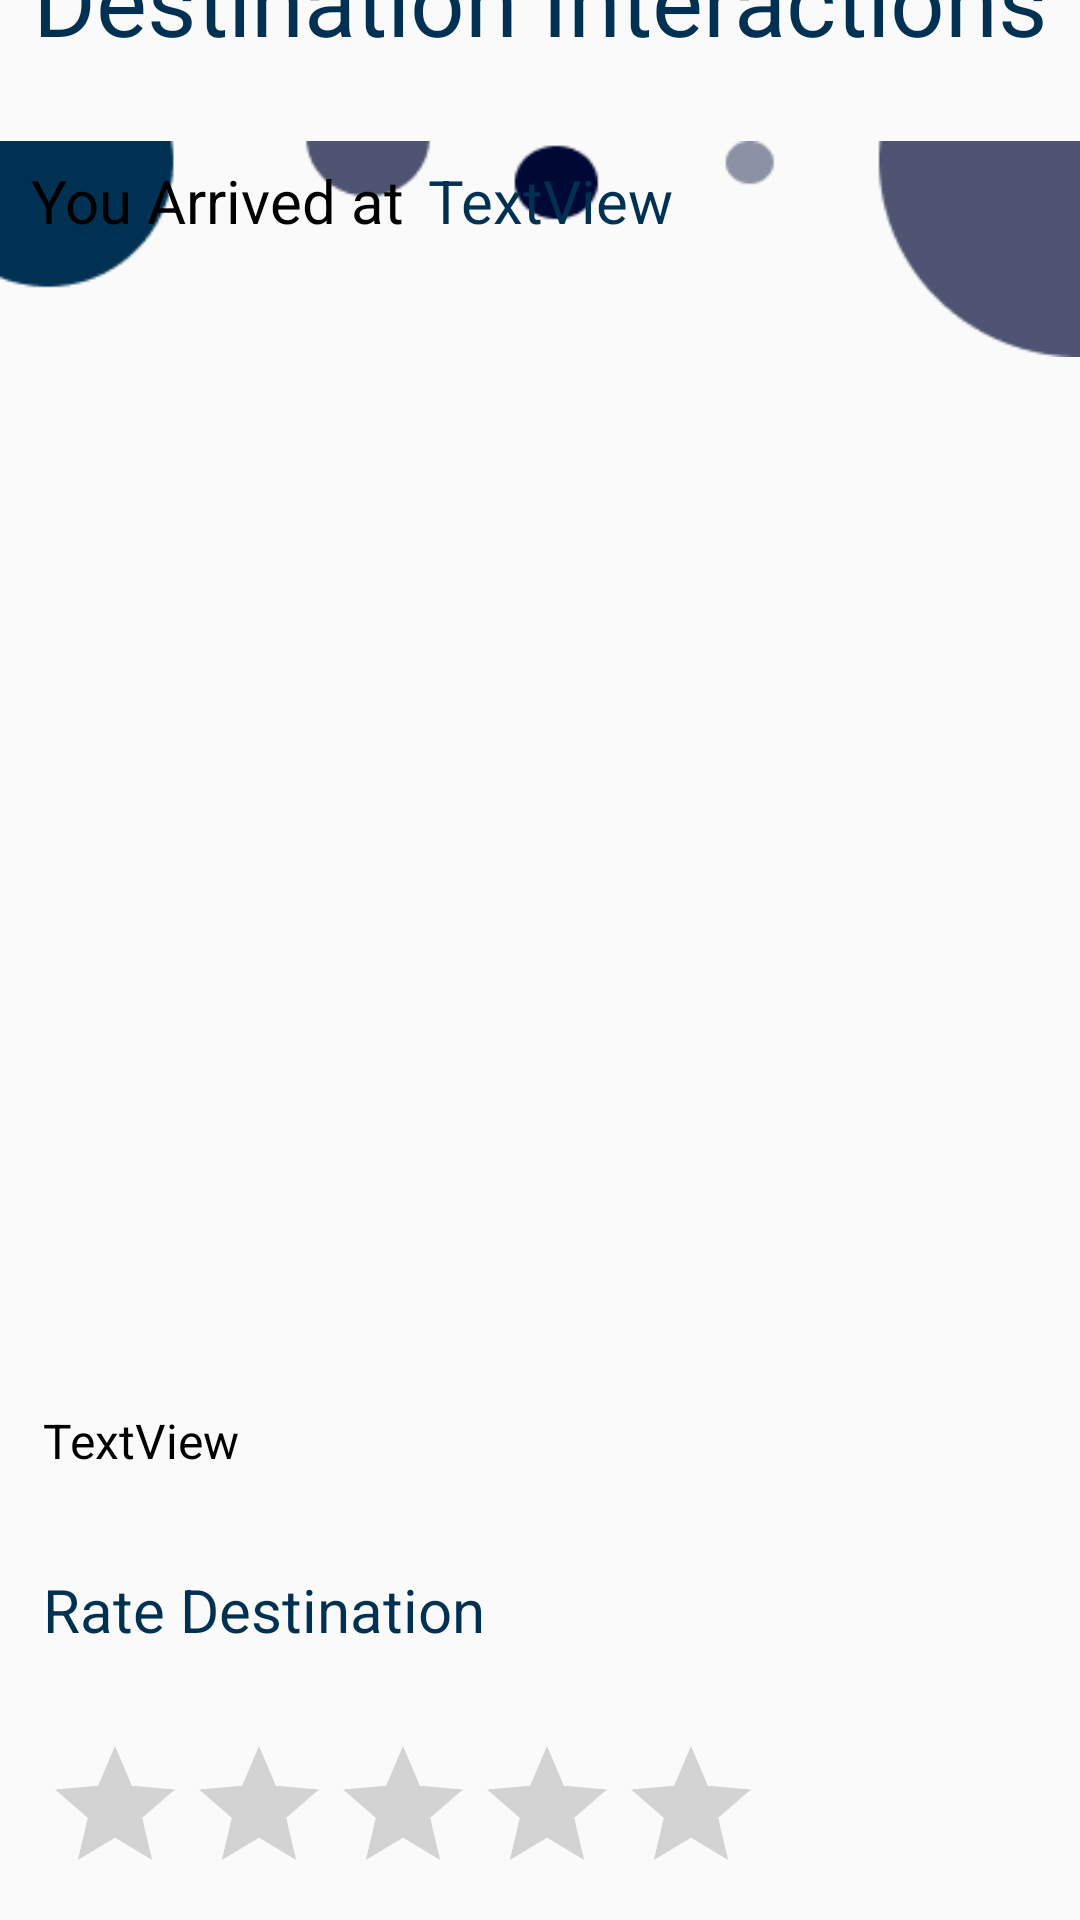

The Android layout XML behind this screen, and the referenced resources:
<!-- AndroidManifest.xml: application theme Theme.AppCompat.Light.NoActionBar -->
<!-- res/layout/fragment_chatbot.xml -->
<?xml version="1.0" encoding="utf-8"?>
<androidx.constraintlayout.widget.ConstraintLayout xmlns:android="http://schemas.android.com/apk/res/android"
    xmlns:app="http://schemas.android.com/apk/res-auto"
    xmlns:tools="http://schemas.android.com/tools"
    android:layout_width="match_parent"
    android:layout_height="match_parent"
    tools:context=".tourist.fragments.chatbot">

    <ImageView
        android:id="@+id/imageView15"
        android:layout_width="wrap_content"
        android:layout_height="wrap_content"
        android:layout_marginTop="40dp"
        android:src="@drawable/background_design"
        app:layout_constraintEnd_toEndOf="parent"
        app:layout_constraintStart_toStartOf="parent"
        app:layout_constraintTop_toTopOf="parent" />


    <ScrollView
        android:layout_width="404dp"
        android:layout_height="810dp"
        app:layout_constraintBottom_toBottomOf="parent"
        app:layout_constraintEnd_toEndOf="parent"
        app:layout_constraintStart_toStartOf="parent"
        app:layout_constraintTop_toBottomOf="@+id/imageView15">

        <androidx.constraintlayout.widget.ConstraintLayout
            android:layout_width="match_parent"
            android:layout_height="wrap_content">


            <TextView
                android:id="@+id/textView23"
                android:layout_width="wrap_content"
                android:layout_height="wrap_content"
                android:text="@string/destinationTitle"
                android:textColor="@color/TextColor"
                android:textSize="@dimen/headings"
                app:layout_constraintEnd_toEndOf="parent"
                app:layout_constraintHorizontal_bias="0.5"
                app:layout_constraintStart_toStartOf="parent"
                app:layout_constraintTop_toTopOf="parent" />

            <TextView
                android:id="@+id/textView31"
                android:layout_width="wrap_content"
                android:layout_height="wrap_content"
                android:layout_marginStart="32dp"
                android:layout_marginTop="32dp"
                android:text="@string/arrived"
                android:textColor="@color/black"
                android:textSize="@dimen/button_heading"
                app:layout_constraintStart_toStartOf="parent"
                app:layout_constraintTop_toBottomOf="@+id/textView23" />

            <ImageView
                android:id="@+id/imageView16"
                android:layout_width="375dp"
                android:layout_height="325dp"
                android:layout_marginTop="32dp"
                android:adjustViewBounds="false"
                app:layout_constraintEnd_toEndOf="parent"
                app:layout_constraintStart_toStartOf="parent"
                app:layout_constraintTop_toBottomOf="@+id/textView31"
                app:circularflow_radiusInDP="10dp"
                tools:src="@tools:sample/avatars" />

            <TextView
                android:id="@+id/textView34"
                android:layout_width="wrap_content"
                android:layout_height="wrap_content"
                android:layout_marginStart="36dp"
                android:layout_marginTop="32dp"
                android:text="TextView"
                android:textColor="@color/black"
                android:textSize="@dimen/regular"
                app:layout_constraintStart_toStartOf="parent"
                app:layout_constraintTop_toBottomOf="@+id/imageView16" />

            <TextView
                android:id="@+id/textView35"
                android:layout_width="wrap_content"
                android:layout_height="wrap_content"
                android:layout_marginStart="36dp"
                android:layout_marginTop="32dp"
                android:text="@string/Rate_destination"
                android:textColor="@color/TextColor"
                android:textSize="@dimen/button_heading"
                app:layout_constraintStart_toStartOf="parent"
                app:layout_constraintTop_toBottomOf="@+id/textView34" />

            <RatingBar
                android:id="@+id/ratingBar"
                android:layout_width="240dp"
                android:layout_height="50dp"
                android:layout_marginStart="36dp"
                android:layout_marginTop="28dp"
                android:numStars="5"
                android:rating="0.0"
                android:isIndicator="false"
                android:stepSize="0.1"
                app:layout_constraintStart_toStartOf="parent"
                app:layout_constraintTop_toBottomOf="@+id/textView35" />

            <ImageView
                android:id="@+id/askQuestions"
                android:layout_width="wrap_content"
                android:layout_height="wrap_content"
                android:layout_marginTop="32dp"
                android:clickable="true"
                android:src="@drawable/ask_questions"
                app:layout_constraintEnd_toEndOf="parent"
                app:layout_constraintHorizontal_bias="0.5"
                app:layout_constraintStart_toStartOf="parent"
                app:layout_constraintTop_toBottomOf="@+id/ratingBar" />

            <ImageView
                android:id="@+id/btnSavePlace"
                android:layout_width="wrap_content"
                android:layout_height="wrap_content"
                android:layout_marginTop="24dp"
                android:layout_marginBottom="64dp"
                android:src="@drawable/saved_places"
                app:layout_constraintBottom_toBottomOf="parent"
                app:layout_constraintEnd_toEndOf="parent"
                app:layout_constraintHorizontal_bias="0.5"
                app:layout_constraintStart_toStartOf="parent"
                app:layout_constraintTop_toBottomOf="@+id/askQuestions" />

            <TextView
                android:id="@+id/textView36"
                android:layout_width="wrap_content"
                android:layout_height="wrap_content"
                android:layout_marginStart="8dp"
                android:layout_marginTop="32dp"
                android:text="TextView"
                android:textColor="@color/TextColor"
                android:textSize="@dimen/button_heading"
                app:layout_constraintStart_toEndOf="@+id/textView31"
                app:layout_constraintTop_toBottomOf="@+id/textView23" />


        </androidx.constraintlayout.widget.ConstraintLayout>


    </ScrollView>
</androidx.constraintlayout.widget.ConstraintLayout>
<!-- resources referenced by this layout -->
<resources>
  <color name="TextColor">#003152</color>
  <color name="black">#FF000000</color>
  <dimen name="button_heading">20sp</dimen>
  <dimen name="headings">32sp</dimen>
  <dimen name="regular">16sp</dimen>
  <!-- drawable ask_questions: png bitmap (drawable, 7875 bytes) -->
  <!-- drawable background_design: png bitmap (drawable, 2776 bytes) -->
  <!-- drawable saved_places: png bitmap (drawable, 9358 bytes) -->
  <string name="Rate_destination">Rate Destination</string>
  <string name="arrived">You Arrived at </string>
  <string name="destinationTitle">Destination Interactions</string>
</resources>
